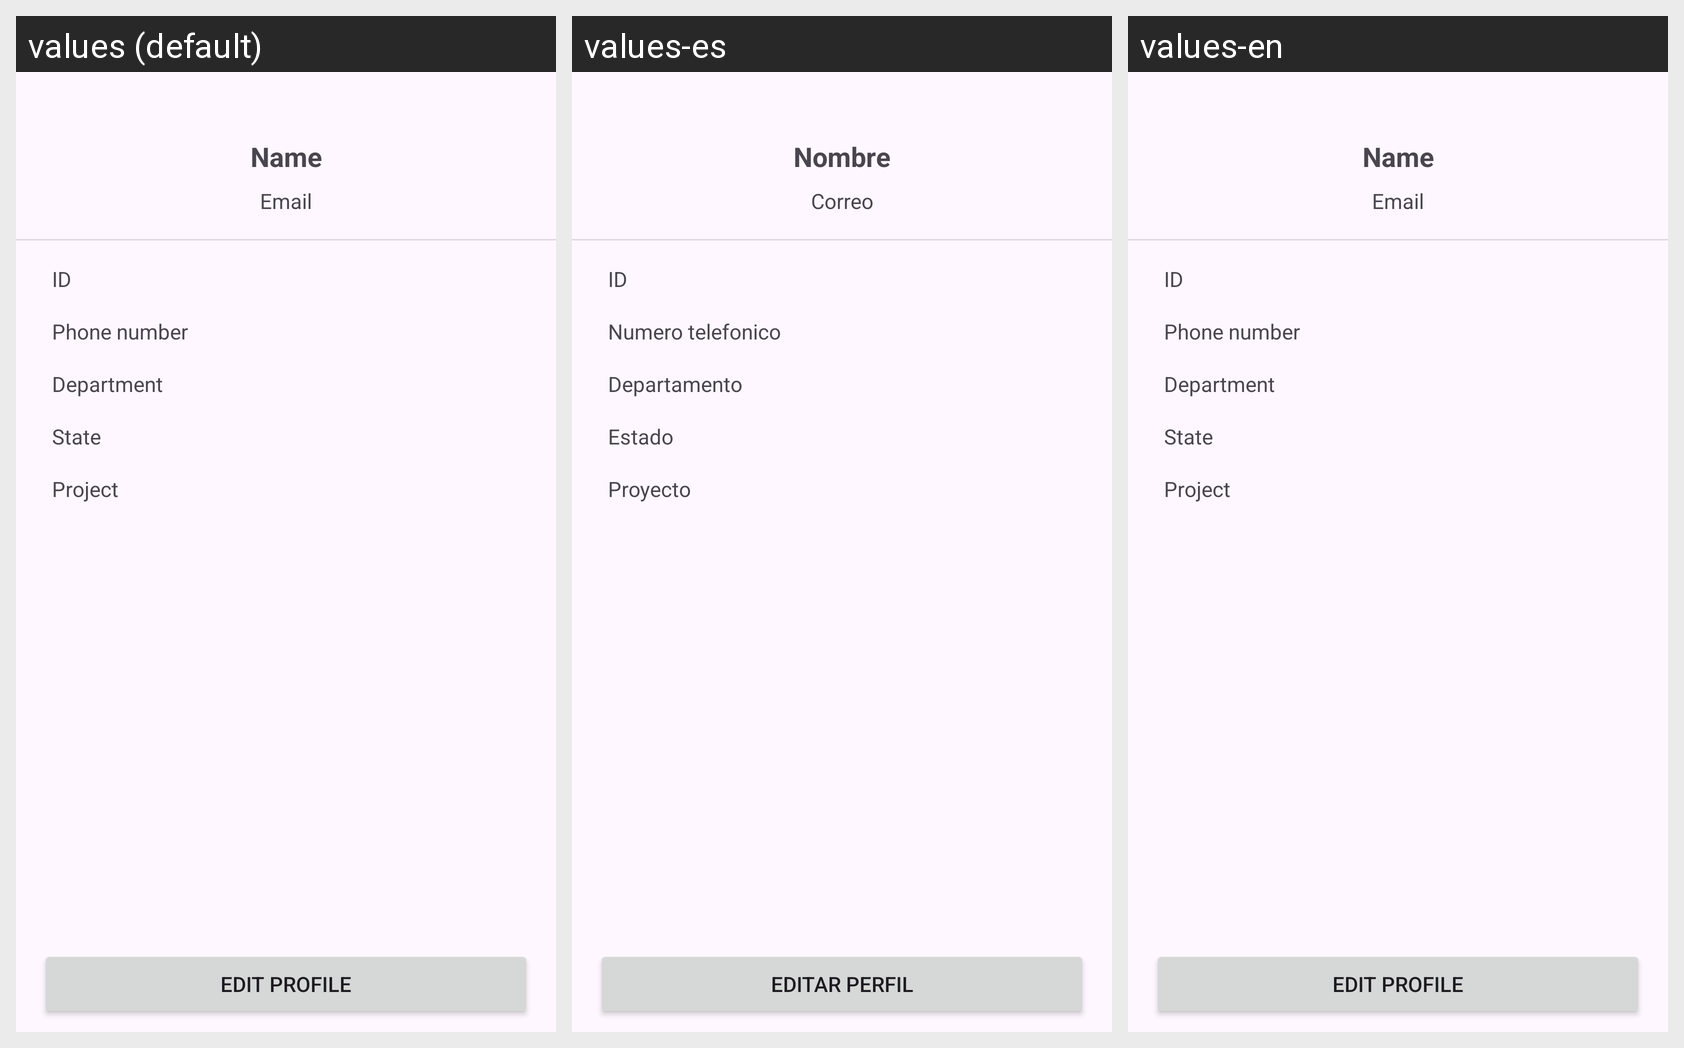

The Android screen above is rendered under several locales of the same app. Produce the string resources it draws, with the default and per-locale values.
Android screen res/layout/fragment_profile.xml rendered under 3 locales, left to right: values (default), values-es, values-en. Device: Nexus 5 (rendered at 1080×1920; each locale shown at half size, 540×960, under a caption strip naming it); theme Theme.GestiónDeProyectos.
Strings drawn on this screen, with the default value and each locale's value (text and hints the layout hard-codes, and strings that could not be matched under every locale, appear in the picture but are not listed):

name
  values: Name
  values-es: Nombre
  values-en: Name

email
  values: Email
  values-es: Correo
  values-en: Email

phone
  values: Phone number
  values-es: Numero telefonico
  values-en: Phone number

department
  values: Department
  values-es: Departamento
  values-en: Department

state
  values: State
  values-es: Estado
  values-en: State

project
  values: Project
  values-es: Proyecto
  values-en: Project

edit_profile
  values: Edit Profile
  values-es: Editar Perfil
  values-en: Edit Profile

id
  values: ID
  values-es: ID  [not translated; the default value is used]
  values-en: ID  [not translated; the default value is used]
